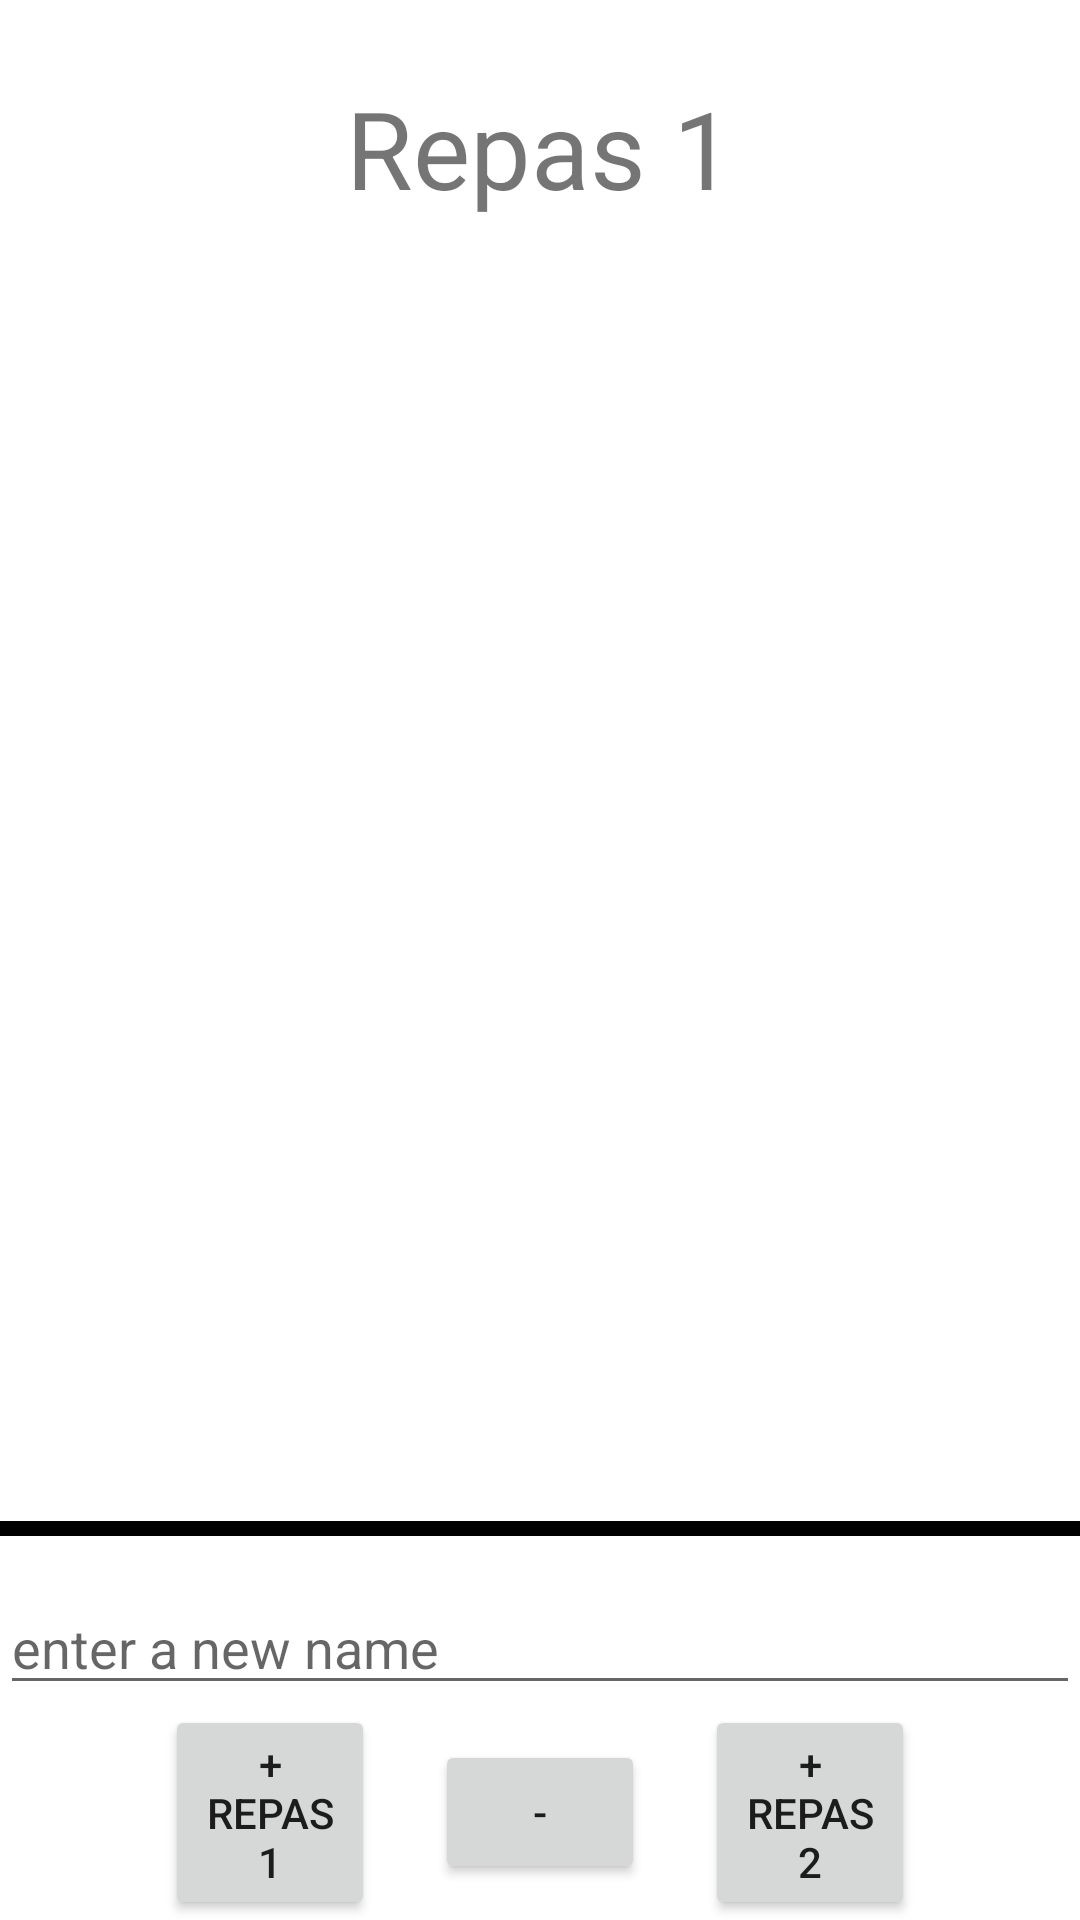

Here is an Android app screen rendered from its layout file. Give the layout XML and the strings, colors and styles it references.
<!-- AndroidManifest.xml: application theme Theme.ProjetTD2Regime -->
<!-- res/layout/activity_meals.xml -->
<?xml version="1.0" encoding="utf-8"?>
<androidx.constraintlayout.widget.ConstraintLayout xmlns:android="http://schemas.android.com/apk/res/android"
    xmlns:app="http://schemas.android.com/apk/res-auto"
    android:id="@+id/view_meals"
    android:layout_width="match_parent"
    android:layout_height="match_parent"
    android:orientation="vertical">

    <TextView
        android:id="@+id/labelTeam1"
        android:layout_width="match_parent"
        android:layout_height="wrap_content"
        android:textSize="36sp"
        android:text="Repas 1"
        android:gravity="center"
        app:layout_constraintTop_toTopOf="parent"
        app:layout_constraintLeft_toLeftOf="parent"
        android:layout_marginTop="25dp" />

    <ListView
        android:id="@+id/listviewTeam1"
        android:layout_width="match_parent"
        android:layout_height="0dp"
        app:layout_constraintTop_toBottomOf="@id/labelTeam1"
        app:layout_constraintBottom_toTopOf="@id/manage"
        android:foregroundGravity="top"
        app:layout_constraintLeft_toLeftOf="parent"
        android:layout_marginTop="10dp" />

    <View
        android:layout_width="match_parent"
        android:layout_height="5dp"
        app:layout_constraintTop_toBottomOf="@id/listviewTeam1"
        app:layout_constraintLeft_toLeftOf="parent"
        android:background="#000" />



    <LinearLayout
        android:id="@+id/manage"
        android:layout_width="match_parent"
        android:layout_height="wrap_content"
        android:layout_marginTop="20dp"
        android:orientation="vertical"
        app:layout_constraintBottom_toBottomOf="parent"
        app:layout_constraintLeft_toLeftOf="parent">

        <EditText
            android:id="@+id/input_name"
            android:layout_width="match_parent"
            android:layout_height="wrap_content"
            android:layout_marginTop="20dp"
            android:hint="enter a new name" />

        <LinearLayout
            android:id="@+id/choice"
            android:layout_width="match_parent"
            android:layout_height="wrap_content"
            android:gravity="center"
            android:orientation="horizontal">

            <Button
                android:id="@+id/addTeam1"
                android:layout_width="70dp"
                android:layout_height="wrap_content"
                android:text="+ repas 1" />

            <Button
                android:id="@+id/minusTeam"
                android:layout_width="70dp"
                android:layout_height="wrap_content"
                android:layout_marginLeft="20dp"
                android:layout_marginRight="20dp"
                android:text="-" />

            <Button
                android:id="@+id/addTeam2"
                android:layout_width="70dp"
                android:layout_height="wrap_content"
                android:text="+ repas 2" />
        </LinearLayout>

    </LinearLayout>
</androidx.constraintlayout.widget.ConstraintLayout>
<!-- resources referenced by this layout -->
<resources>
  <style name="Theme.ProjetTD2Regime" parent="Theme.MaterialComponents.DayNight.NoActionBar">
          
          <item name="colorPrimary">@color/primary_color</item>
          <item name="colorPrimaryVariant">@color/primary_color</item>
          <item name="colorOnPrimary">@color/white</item>
          
          <item name="colorSecondary">@color/green</item>
          <item name="colorSecondaryVariant">@color/green</item>
          <item name="colorOnSecondary">@color/black</item>
          
          <item name="android:statusBarColor" tools:targetApi="l">?attr/colorPrimaryVariant</item>
          
  
      </style>
  <color name="primary_color">#E20A62</color>
  <color name="white">#FFFFFFFF</color>
  <color name="green">#0CA813</color>
  <color name="black">#FF000000</color>
</resources>
